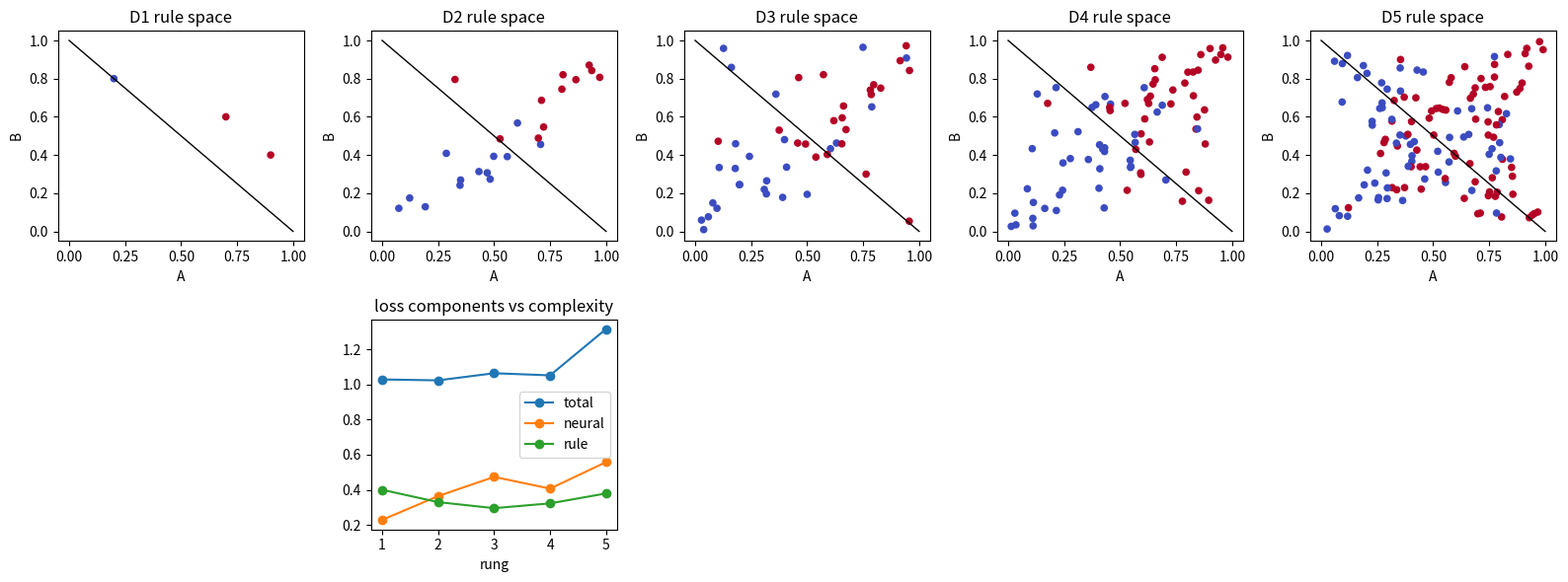

Write the Python code that produced this figure.

import math
import itertools
import random
from collections import defaultdict
from dataclasses import dataclass

import numpy as np
import matplotlib.pyplot as plt

SEED = 25
random.seed(SEED)
np.random.seed(SEED)


def sigmoid(z):
    z = np.asarray(z, dtype=float)
    return 1.0 / (1.0 + np.exp(-np.clip(z, -40.0, 40.0)))


def binary_cross_entropy(p, y):
    p = np.clip(np.asarray(p, dtype=float), 1e-12, 1.0 - 1e-12)
    y = np.asarray(y, dtype=float)
    terms = -y * np.log(p) - (1.0 - y) * np.log(1.0 - p)
    return float(np.mean(terms))



def soft_implication(A, B):
    A = np.asarray(A, dtype=float)
    B = np.asarray(B, dtype=float)
    return np.maximum(1.0 - A, B)


def probabilistic_or(A, B):
    return A + B - A * B


def product_and(A, B):
    return A * B


def neurosymbolic_loss(p, y, A, B, lambda_):
    neural = binary_cross_entropy(p, y)
    satisfaction = soft_implication(A, B)
    penalty = float(np.mean(1.0 - satisfaction))
    total = neural + lambda_ * penalty
    return total, neural, penalty


def make_neurosymbolic_ladder(seed=25):
    rng = np.random.default_rng(seed)
    rungs = []
    p1 = np.array([0.20, 0.70, 0.90])
    y1 = np.array([0, 1, 1])
    A1 = np.array([0.2, 0.7, 0.9])
    B1 = np.array([0.8, 0.6, 0.4])
    rungs.append({'name': 'D1 lesson rule toy', 'p': p1, 'y': y1, 'A': A1, 'B': B1, 'lambda': 2.0})
    for n, noise, conflict, name in [
        (24, 0.00, 0.00, 'D2 clean implication classifier'),
        (48, 0.08, 0.15, 'D3 noisy labels with conflicts'),
        (80, 0.10, 0.25, 'D4 real-ish monotone risk subset'),
        (140, 0.18, 0.42, 'D5 shifted noisy conflict stress test'),
    ]:
        x = rng.normal(size=(n, 2))
        logits = 1.4 * x[:, 0] - 0.8 * x[:, 1]
        y = (logits > 0.0).astype(float)
        flip = rng.random(n) < noise
        y[flip] = 1.0 - y[flip]
        A = sigmoid(1.5 * x[:, 0] + 0.4 * rng.normal(size=n))
        B = sigmoid(1.2 * x[:, 0] - 0.6 * x[:, 1] + 0.4 * rng.normal(size=n))
        conflict_ix = rng.choice(n, size=int(conflict * n), replace=False)
        B[conflict_ix] = 1.0 - B[conflict_ix]
        p = sigmoid(logits + 0.7 * rng.normal(size=n))
        rungs.append({'name': name, 'p': p, 'y': y, 'A': A, 'B': B, 'lambda': 2.0})
    return rungs



p = np.array([0.20, 0.70, 0.90])
y = np.array([0, 1, 1])
A = np.array([0.2, 0.7, 0.9])
B = np.array([0.8, 0.6, 0.4])
lesson_bce = binary_cross_entropy(p, y)
lesson_penalties = 1.0 - soft_implication(A, B)
print('BCE:', lesson_bce)
print('implication penalties:', lesson_penalties)
assert abs(lesson_bce - 0.22839300363692283) < 1e-15
assert np.allclose(lesson_penalties, np.array([0.2, 0.4, 0.6]))



for lambda_ in [0.0, 0.5, 1.0, 2.0, 5.0]:
    total = lesson_bce + lambda_ * 0.4
    print(lambda_, total)
assert abs(lesson_bce + 0.5 * 0.4 - 0.42839300363692284) < 1e-15
assert abs(lesson_bce + 2.0 * 0.4 - 1.0283930036369228) < 1e-15
assert abs(lesson_bce + 5.0 * 0.4 - 2.228393003636923) < 1e-15
assert abs(product_and(0.70, 0.60) - 0.42) < 1e-15
assert abs(probabilistic_or(0.70, 0.60) - 0.88) < 1e-15



rungs = make_neurosymbolic_ladder()
for i, rung in enumerate(rungs, start=1):
    conflict_rate = float(np.mean(1.0 - soft_implication(rung['A'], rung['B'])))
    print(f"D{i}: {rung['name']} n={len(rung['y'])} positive_rate={np.mean(rung['y']):.3f} rule_penalty={conflict_rate:.3f}")
    print('sample p,y,A,B:', list(zip(rung['p'][:3], rung['y'][:3], rung['A'][:3], rung['B'][:3])))



results = []
for i, rung in enumerate(rungs, start=1):
    total, neural, penalty = neurosymbolic_loss(rung['p'], rung['y'], rung['A'], rung['B'], rung['lambda'])
    results.append({'D': i, 'name': rung['name'], 'total': total, 'neural': neural, 'penalty': penalty})
print('rung | total_loss | neural_loss | rule_penalty')
for row in results:
    print(f"D{row['D']} | {row['total']:.4f} | {row['neural']:.4f} | {row['penalty']:.4f}")



fig, axes = plt.subplots(2, 5, figsize=(16, 6))
for col, rung in enumerate(rungs):
    axes[0, col].scatter(rung['A'], rung['B'], c=rung['y'], cmap='coolwarm', s=20)
    axes[0, col].plot([0, 1], [1, 0], color='black', linewidth=1)
    axes[0, col].set_title(f"D{col + 1} rule space")
    axes[0, col].set_xlabel('A')
    axes[0, col].set_ylabel('B')
axes[1, 0].axis('off')
axes[1, 1].plot([row['D'] for row in results], [row['total'] for row in results], marker='o', label='total')
axes[1, 1].plot([row['D'] for row in results], [row['neural'] for row in results], marker='o', label='neural')
axes[1, 1].plot([row['D'] for row in results], [row['penalty'] for row in results], marker='o', label='rule')
axes[1, 1].set_title('loss components vs complexity')
axes[1, 1].set_xlabel('rung')
axes[1, 1].legend()
for ax in axes[1, 2:]:
    ax.axis('off')
plt.tight_layout()
plt.show()



d5 = rungs[-1]
for lambda_ in [0.0, 0.5, 2.0, 10.0]:
    total, neural, penalty = neurosymbolic_loss(d5['p'], d5['y'], d5['A'], d5['B'], lambda_)
    print(f"lambda={lambda_:>4}: total={total:.4f} neural={neural:.4f} rule={penalty:.4f}")
sweep = []
for lambda_ in np.linspace(0.0, 4.0, 9):
    total, neural, penalty = neurosymbolic_loss(d5['p'], d5['y'], d5['A'], d5['B'], lambda_)
    balanced = total + 0.25 * abs(neural - penalty)
    sweep.append((balanced, lambda_, total, neural, penalty))
best = min(sweep)
print('chosen lambda from component-aware sweep:', best[1])
print('balanced,total,neural,rule:', best[0], best[2], best[3], best[4])
